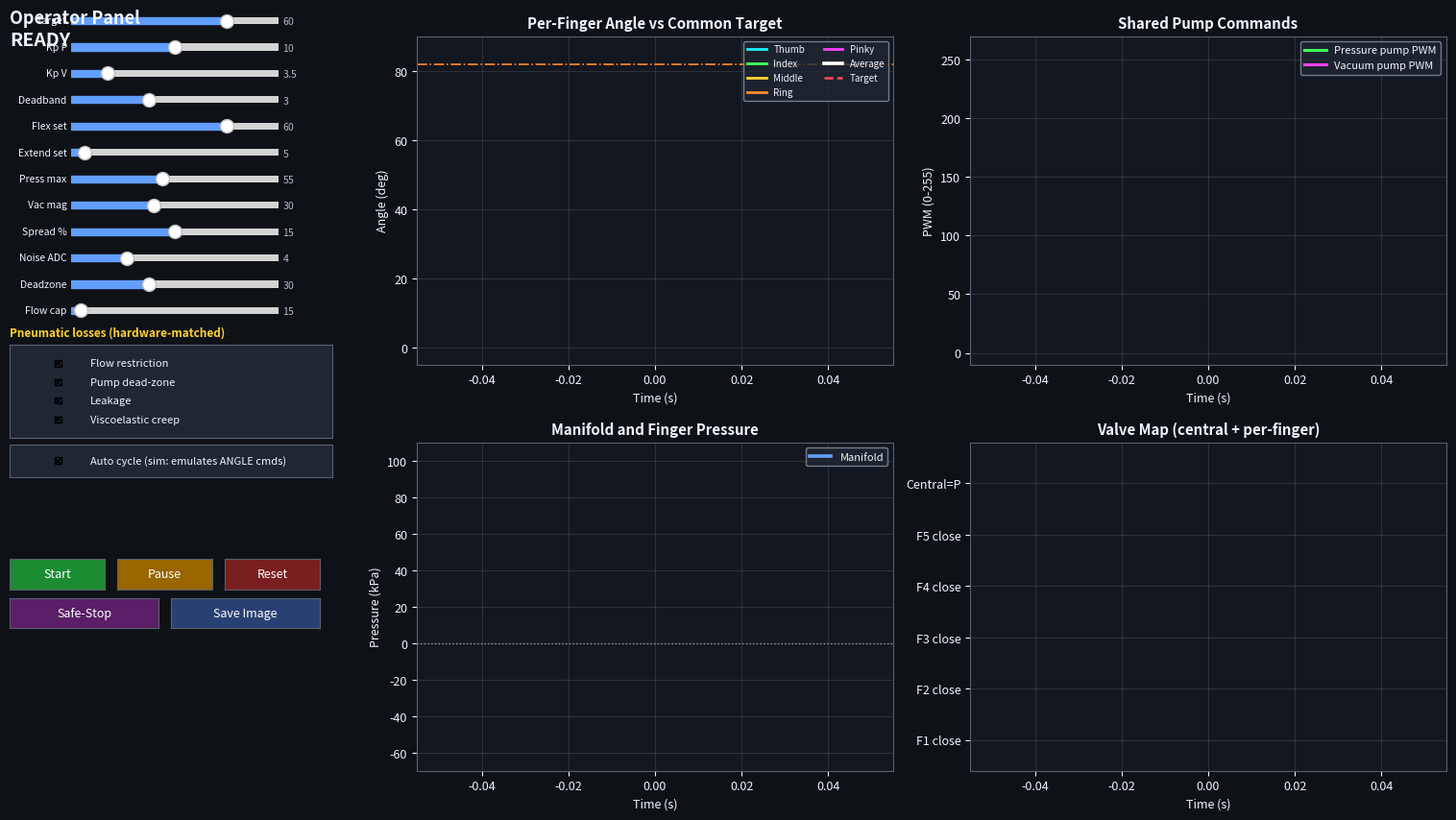

Python code for this plot:
#!/usr/bin/env python3
"""
soft_robotics_hand_sim.py
=========================
Five-finger real-time simulator for the Soft Robotic Rehabilitation Hand / Glove.

Models the CONTROL LAW of the bench firmware VAA0.0.5.2_Mega2560_SimpleRefined
(the minimal proportional controller line), NOT the older single-finger PID +
timed-FSM auto-cycle. A MATLAB counterpart of this demonstrator exists in the
private development repository.

FIRMWARE-FAITHFUL (mirrors updateControl()):
  * Operator sets ONE common target angle (0..80 deg).
  * Control acts on the AVERAGE of five flex angles.
  * Proportional-ONLY both directions (no I, no D):
        pump PWM = clamp(Kp * |error|), with a min-PWM floor.
  * error >  +deadband -> PRESSURE path (central 3/2 ON); each finger valve
        OPEN while that finger is still below (target - deadband), else CLOSED.
  * error <  -deadband -> VACUUM path (central 3/2 OFF); ALL finger valves OPEN.
  * |error| <= deadband -> HOLD: pumps OFF, ALL finger valves CLOSED (trap).
  * Central-valve path switch guarded by a settle window with pumps OFF.
  * Pressure and vacuum pumps are mutually exclusive.
  * Safe-Stop forces the firmware safe state: pumps OFF, vacuum/opening path,
        all finger valves OPEN.
  * Flex sensors are 10-bit (0..1023), per-finger linear cal from rawOpen[]/
        rawFlex[] in the .ino, trimmed mean of 5 samples.

SIMULATION-ONLY (NOT firmware behaviour):
  * The pneumatic plant (pressure -> finger motion) is a semi-empirical
        illustration; firmware models no plant.
  * "Auto target cycle" alternates the single operator target between a flex
        and an extend setpoint on a timer, i.e. it emulates an operator typing
        two ANGLE commands. The firmware holds one target (no auto-cycle).
  * Per-finger response spread is injected so isolation is visible.

Validation level: L1 (software simulation). NOT bench/pneumatic/hardware proof.

Run (interactive GUI):   python3 soft_robotics_hand_sim.py
Headless self-check:     python3 soft_robotics_hand_sim.py --selftest
"""

import argparse
import math
from datetime import datetime

import numpy as np

NF = 5                      # number of fingers
FLEX_SAMPLES = 5            # trimmed-mean sample count (mirrors firmware)
FINGER_NAMES = ["Thumb", "Index", "Middle", "Ring", "Pinky"]


# ======================================================================
#  MODEL  (pure; no plotting -- importable and testable on its own)
# ======================================================================
class HandControllerSim:
    """Five-finger glove controller + illustrative pneumatic plant.

    The controller half is a faithful port of updateControl() in
    VAA0.0.5.2. The plant half is simulation-only.
    """

    def __init__(self, seed: int = 7):
        self.rng = np.random.default_rng(seed)

        # ---- Control constants (mirrored from the .ino) ----
        self.dt = 0.02
        self.window_time = 22.0
        self.target_min = 0.0
        self.target_max = 80.0
        self.deadband_deg = 3.0          # DEADBAND_DEG
        self.kp_pressure = 10.0          # KpPressure
        self.kp_vacuum = 3.5             # KpVacuum
        self.min_pwm_pressure = 50       # MIN_PWM_PRESSURE
        self.min_pwm_vacuum = 50         # MIN_PWM_VACUUM
        self.pwm_max = 255
        self.valve_settle = 0.08         # VALVE_SETTLE_MS = 80 ms
        self.angle_at_flex = 80.0        # ANGLE_AT_FLEX_DEG

        # Per-finger 10-bit calibration, copied from the .ino defaults.
        self.raw_open = np.array([556, 560, 617, 463, 725], dtype=float)
        self.raw_flex = np.array([765, 746, 750, 699, 919], dtype=float)

        # ---- Plant model (SIMULATION ONLY, illustrative) ----
        self.pressure_max = 55.0         # kPa shared pressure source
        self.vacuum_mag = 30.0           # kPa shared vacuum magnitude
        self.p_half = 14.0
        self.angle_max = 85.0            # ceiling > 80 so 80 is reachable
        self.sensor_noise_adc = 4.0
        self.finger_spread_pct = 15.0
        self.safe_angle = 82.0
        self.finger_gain_base = np.array([1.12, 0.95, 1.05, 0.88, 1.00])

        # Two regimes for the pressure path. The LOSSY (slow-pressure) regime is
        # the physical truth: air builds slowly through valve/tubing restriction
        # while the membrane tracks pressure quickly, so per-finger isolation
        # catches each finger at the correct pressure -> no overshoot. The IDEAL
        # (fast-pressure) regime lets pressure outrun the actuator -> the
        # isolation point traps excess pressure -> overshoot / hunting.
        self.tau_pressure_fast = 0.18    # pump->manifold fill (lossless)
        self.tau_pressure_slow = 0.55    # pump->manifold fill (restricted)
        self.tau_vacuum_fast = 0.16
        self.tau_vacuum_slow = 0.45
        self.tau_couple_fast = 0.10      # manifold<->finger (lossless)
        self.tau_couple_slow = 0.45      # manifold<->finger (restricted)
        self.tau_motion_fast = 0.10      # membrane pressure->angle (tracks fast)
        self.tau_motion_slow = 0.16      # with viscoelastic creep

        # ---- Pneumatic losses (toggleable). These make the closed loop
        #      critically/over-damped for all 0 <= Kp <= 20, matching hardware.
        #      The firmware MIN_PWM floor (50) and 0..255 saturation upstream
        #      are NEVER changed. The pump dead-zone only models that a real
        #      pump moves almost no air at low PWM, so the floored 50-PWM kick
        #      is a *weak* input, not a strong impulse. NOTE: pump spin-up lag
        #      was deliberately omitted -- it adds phase lag that *reduces*
        #      stability, and the bench hardware shows no such lag-driven
        #      hunting. The dominant real damping is flow restriction. ----
        self.loss_flow = True            # valve/tubing flow restriction (slow P)
        self.loss_pump = True            # low-PWM pump dead-zone
        self.loss_leak = True            # continuous manifold / finger leakage
        self.loss_visc = True            # viscoelastic membrane creep
        self.pump_deadzone_pwm = 30.0    # below this PWM the pump moves ~no air
        self.q_max = 15.0                # max pressure transfer rate, kPa/s
        self.leak_man = 0.03             # manifold leak coefficient
        self.leak_finger = 0.006         # trapped-finger leak coefficient

        # ---- Auto target cycle (SIMULATION ONLY) ----
        self.auto_cycle = True
        self.flex_set = 60.0
        self.extend_set = 5.0
        self.flex_dwell = 5.5
        self.extend_dwell = 4.5
        self.manual_target = 60.0        # used when auto_cycle is off

        self.reset()

    # ------------------------------------------------------------------
    def reset(self):
        self.t = 0.0
        self.running = False             # firmware "running" flag
        self.central_pressure = False    # False = vacuum/opening path
        self.valve_switch_time = -10.0
        self.finger_open = np.ones(NF, dtype=bool)
        self.angle_true = np.zeros(NF)
        self.p_finger = np.zeros(NF)
        self.angle_filt = np.zeros(NF)
        self.manifold = 0.0
        self.src = 0.0                   # lagged pump source pressure (signed)
        self.mode = "H"
        self.p_pwm = 0
        self.v_pwm = 0
        self.target = self.flex_set
        self.error = 0.0
        self.peak_angle = 0.0
        self.peak_pressure = 0.0
        self.cycle_count = 0
        self.in_flex = True
        self.phase_start = 0.0

    # ---- calibration maps ----
    def _angle_to_raw(self, angle):
        span = self.raw_flex - self.raw_open
        return self.raw_open + (angle / self.angle_at_flex) * span

    def _raw_to_angle(self, raw):
        span = self.raw_flex - self.raw_open
        span = np.where(span == 0, 1.0, span)
        a = (raw - self.raw_open) * self.angle_at_flex / span
        return np.clip(a, self.target_min, self.target_max)

    def _effective_gains(self):
        s = self.finger_spread_pct / 15.0          # 15% == base spread
        g = 1.0 + (self.finger_gain_base - 1.0) * s
        return np.maximum(g, 0.2)

    def _proportional_command(self, err_mag, kp, min_pwm):
        # Direct port of proportionalCommand(): deadband, round, floor, clamp.
        if err_mag <= self.deadband_deg:
            return 0
        cmd = int(round(kp * err_mag))
        if 0 < cmd < min_pwm:
            cmd = min_pwm
        return int(min(max(cmd, 0), self.pwm_max))

    def _set_central(self, to_pressure):
        if to_pressure != self.central_pressure:
            self.valve_switch_time = self.t      # path changed -> settle timer
        self.central_pressure = to_pressure

    def _valve_settled(self):
        return (self.t - self.valve_switch_time) >= self.valve_settle

    # ------------------------------------------------------------------
    def _update_target(self):
        if self.auto_cycle:
            dwell = self.flex_dwell if self.in_flex else self.extend_dwell
            if (self.t - self.phase_start) >= dwell:
                if not self.in_flex:                 # extend -> flex = one cycle
                    self.cycle_count += 1
                self.in_flex = not self.in_flex
                self.phase_start = self.t
            self.target = self.flex_set if self.in_flex else self.extend_set
        else:
            self.target = self.manual_target
        self.target = float(np.clip(self.target, self.target_min, self.target_max))

    # ------------------------------------------------------------------
    def _control(self):
        """Faithful port of updateControl() acting on the average angle."""
        db = self.deadband_deg
        avg = float(np.mean(self.angle_filt))
        self.error = self.target - avg
        self.p_pwm = 0
        self.v_pwm = 0

        if not self.running:
            # stopAllActuatorsSafe(): vacuum path, all valves open, pumps off
            self._set_central(False)
            self.finger_open[:] = True
            self.mode = "H"
            return

        if self.error > db:
            # PRESSURE / FLEXION: isolate fingers that reached target
            self._set_central(True)
            self.finger_open = self.angle_filt < (self.target - db)
            self.mode = "P"
            if self._valve_settled():
                self.p_pwm = self._proportional_command(
                    self.error, self.kp_pressure, self.min_pwm_pressure)

        elif (-self.error) > db:
            # VACUUM / OPENING: never isolate
            self._set_central(False)
            self.finger_open[:] = True
            self.mode = "V"
            if self._valve_settled():
                self.v_pwm = self._proportional_command(
                    -self.error, self.kp_vacuum, self.min_pwm_vacuum)

        else:
            # HOLD: pumps off, all finger valves closed (trap pressure)
            self.finger_open[:] = False
            self.mode = "H"

    # ------------------------------------------------------------------
    def _plant(self):
        """Illustrative shared-manifold pneumatic plant (sim only).

        Damping comes from slowing the PRESSURE path (flow restriction) while
        the membrane tracks pressure quickly, so per-finger isolation traps the
        correct pressure and the average never overshoots the target. This is
        critically/over-damped for all 0 <= Kp <= 20. The control law, MIN_PWM
        floor and 0..255 saturation upstream are unchanged.
        """
        vac_max = -self.vacuum_mag
        dt = self.dt

        tau_p = self.tau_pressure_slow if self.loss_flow else self.tau_pressure_fast
        tau_v = self.tau_vacuum_slow if self.loss_flow else self.tau_vacuum_fast
        tau_c = self.tau_couple_slow if self.loss_flow else self.tau_couple_fast
        tau_m = self.tau_motion_slow if self.loss_visc else self.tau_motion_fast

        # Active pump PWM for the current central path (mutual exclusion holds).
        pwm = self.p_pwm if self.central_pressure else self.v_pwm

        # Pump dead-zone: at low PWM the pump moves almost no air, so the
        # firmware's floored 50-PWM kick is a weak input, not a hard step.
        if self.loss_pump and self.pump_deadzone_pwm > 0.0:
            thr = self.pump_deadzone_pwm
            duty_eff = 0.0 if pwm <= thr else (pwm - thr) / (self.pwm_max - thr)
        else:
            duty_eff = pwm / self.pwm_max
        shape = math.sqrt(max(duty_eff, 0.0))

        self.src = (self.pressure_max * shape) if self.central_pressure \
            else (-self.vacuum_mag * shape)

        # Manifold driven by the pump only while it runs; when the pump is off
        # the manifold / closed-valve volume holds pressure (it is not sucked to
        # zero), so a leak-driven re-kick does not dump finger pressure. Flow
        # rate-limited (orifice) when lossy.
        tau_src = tau_p if self.central_pressure else tau_v
        if pwm > 0:
            rate_man = (self.src - self.manifold) / tau_src
            if self.loss_flow:
                rate_man = max(-self.q_max, min(self.q_max, rate_man))
        else:
            rate_man = 0.0
        leak_m = (self.leak_man * self.manifold) if self.loss_leak else 0.0
        self.manifold = float(np.clip(self.manifold + dt * (rate_man - leak_m),
                                      vac_max - 5, self.pressure_max + 8))

        gains = self._effective_gains()

        # Per-finger: open valve couples to manifold (rate-limited), closed
        # valve traps pressure (bleed only). Leakage applies when enabled.
        rate_f = (self.manifold - self.p_finger) / tau_c
        if self.loss_flow:
            rate_f = np.clip(rate_f, -self.q_max, self.q_max)
        leak_f = (self.leak_finger * self.p_finger) if self.loss_leak else 0.0
        d_pf = np.where(self.finger_open, rate_f, 0.0) - leak_f
        self.p_finger = np.clip(self.p_finger + dt * d_pf,
                                vac_max - 5, self.pressure_max + 8)

        # Pressure -> equilibrium angle; membrane tracks (first-order).
        a_eq = np.where(self.p_finger > 0,
                        self.angle_max * (1.0 - np.exp(-np.maximum(self.p_finger, 0)
                                                       / self.p_half)),
                        0.0)
        d_a = gains * (a_eq - self.angle_true) / tau_m
        self.angle_true = np.clip(self.angle_true + dt * d_a,
                                  0.0, self.angle_max + 3)

        # ---- Sensor model: true angle -> 10-bit raw + noise, trimmed mean ----
        raw_t = self._angle_to_raw(self.angle_true)
        noise = self.rng.normal(0.0, self.sensor_noise_adc, size=(NF, FLEX_SAMPLES))
        samp = np.clip(raw_t[:, None] + noise, 0, 1023)
        samp.sort(axis=1)
        trimmed = samp[:, 1:FLEX_SAMPLES - 1].mean(axis=1)
        self.angle_filt = self._raw_to_angle(trimmed)

        self.peak_angle = max(self.peak_angle, float(self.angle_true.max()))
        self.peak_pressure = max(self.peak_pressure, float(self.p_finger.max()))

    # ------------------------------------------------------------------
    def step(self):
        """Advance one fixed simulation timestep (dt)."""
        self.t += self.dt
        self._update_target()
        self._control()
        self._plant()

    def safe_stop(self):
        self.running = False

    def start(self):
        self.running = True


# ======================================================================
#  DASHBOARD  (matplotlib widgets + animation)
# ======================================================================
def run_dashboard():
    import matplotlib
    import matplotlib.pyplot as plt
    from matplotlib.widgets import Slider, Button, CheckButtons
    from matplotlib.animation import FuncAnimation

    C = dict(
        bg="#0e1116", panel="#171b24", card="#1f2733", axis="#13171f",
        text="#f0f4ff", muted="#b3bcc8", grid="#5a606e",
        cyan="#15f2ff", red="#ff4d4d", green="#40ff59", magenta="#ff40ff",
        yellow="#ffd133", blue="#619eff", orange="#ff8c2e", white="#ffffff",
        gray="#8c95a3",
    )
    finger_colors = [C["cyan"], C["green"], C["yellow"], C["orange"], C["magenta"]]

    sim = HandControllerSim()
    N = int(round(sim.window_time / sim.dt)) + 1

    # rolling buffers
    t_log = np.linspace(-sim.window_time, 0, N)
    ang_log = np.full((NF, N), np.nan)
    pf_log = np.full((NF, N), np.nan)
    fv_log = np.full((NF, N), np.nan)
    avg_log = np.full(N, np.nan)
    tgt_log = np.full(N, np.nan)
    dbhi_log = np.full(N, np.nan)
    dblo_log = np.full(N, np.nan)
    ppwm_log = np.full(N, np.nan)
    vpwm_log = np.full(N, np.nan)
    man_log = np.full(N, np.nan)
    central_log = np.full(N, np.nan)

    def roll(arr, val):
        arr[:-1] = arr[1:]
        arr[-1] = val

    # ---------------- figure ----------------
    plt.rcParams.update({
        "figure.facecolor": C["bg"], "axes.facecolor": C["axis"],
        "savefig.facecolor": C["bg"], "text.color": C["text"],
        "axes.labelcolor": C["text"], "xtick.color": C["text"],
        "ytick.color": C["text"], "axes.edgecolor": C["grid"],
        "font.size": 9,
    })
    fig = plt.figure(figsize=(16, 9))
    fig.canvas.manager.set_window_title(
        "Soft Robotic Rehabilitation Hand | 5-Finger Proportional Controller (VAA0.0.5.2 model)")

    def style(ax, title, xlab, ylab):
        ax.set_title(title, color=C["text"], fontweight="bold")
        ax.set_xlabel(xlab); ax.set_ylabel(ylab)
        ax.grid(True, color=C["grid"], alpha=0.35)
        ax.set_facecolor(C["axis"])

    ax_angle = fig.add_axes([0.31, 0.56, 0.31, 0.38])
    ax_cmd = fig.add_axes([0.67, 0.56, 0.31, 0.38])
    ax_press = fig.add_axes([0.31, 0.09, 0.31, 0.38])
    ax_map = fig.add_axes([0.67, 0.09, 0.31, 0.38])
    style(ax_angle, "Per-Finger Angle vs Common Target", "Time (s)", "Angle (deg)")
    style(ax_cmd, "Shared Pump Commands", "Time (s)", "PWM (0-255)")
    style(ax_press, "Manifold and Finger Pressure", "Time (s)", "Pressure (kPa)")
    style(ax_map, "Valve Map (central + per-finger)", "Time (s)", "")

    # angle plot artists
    l_finger = [ax_angle.plot(t_log, ang_log[i], lw=2.0, color=finger_colors[i],
                              label=FINGER_NAMES[i])[0] for i in range(NF)]
    l_avg = ax_angle.plot(t_log, avg_log, lw=2.6, color=C["white"], label="Average")[0]
    l_tgt = ax_angle.plot(t_log, tgt_log, "--", lw=1.8, color=C["red"], label="Target")[0]
    l_dbhi = ax_angle.plot(t_log, dbhi_log, ":", lw=1.0, color=C["gray"])[0]
    l_dblo = ax_angle.plot(t_log, dblo_log, ":", lw=1.0, color=C["gray"])[0]
    ax_angle.axhline(sim.safe_angle, ls="-.", lw=1.2, color=C["orange"])
    ax_angle.set_ylim(-5, 90)
    ax_angle.legend(loc="upper right", ncol=2, fontsize=7,
                    facecolor=C["card"], edgecolor=C["gray"], labelcolor=C["text"])

    # command plot
    l_ppwm = ax_cmd.plot(t_log, ppwm_log, lw=2.2, color=C["green"],
                         label="Pressure pump PWM")[0]
    l_vpwm = ax_cmd.plot(t_log, vpwm_log, lw=2.2, color=C["magenta"],
                         label="Vacuum pump PWM")[0]
    ax_cmd.set_ylim(-10, 270)
    ax_cmd.legend(loc="upper right", fontsize=8,
                  facecolor=C["card"], edgecolor=C["gray"], labelcolor=C["text"])

    # pressure plot
    l_man = ax_press.plot(t_log, man_log, lw=2.6, color=C["blue"], label="Manifold")[0]
    l_pf = [ax_press.plot(t_log, pf_log[i], lw=1.3, color=finger_colors[i])[0]
            for i in range(NF)]
    ax_press.axhline(0, ls=":", lw=1.0, color=C["gray"])
    ax_press.set_ylim(-70, 110)
    ax_press.legend(loc="upper right", fontsize=8,
                    facecolor=C["card"], edgecolor=C["gray"], labelcolor=C["text"])

    # valve map: finger rows + central row, drawn as step lines
    l_fv = [ax_map.plot(t_log, fv_log[i], lw=2.0, color=finger_colors[i],
                        drawstyle="steps-post")[0] for i in range(NF)]
    l_central = ax_map.plot(t_log, central_log, lw=2.4, color=C["cyan"],
                            drawstyle="steps-post")[0]
    ax_map.set_yticks([1, 2, 3, 4, 5, 6])
    ax_map.set_yticklabels(["F1 close", "F2 close", "F3 close", "F4 close",
                            "F5 close", "Central=P"])
    ax_map.set_ylim(0.4, 6.8)

    # ---------------- left control column ----------------
    fig.text(0.045, 0.955, "Operator Panel", color=C["text"],
             fontsize=13, fontweight="bold")
    status_txt = fig.text(0.045, 0.93, "READY", color=C["text"],
                          fontsize=14, fontweight="bold")
    readout_txt = fig.text(0.045, 0.135, "", color=C["muted"], fontsize=9,
                           va="top", family="monospace")

    def slider_axes(y):
        ax = fig.add_axes([0.085, y, 0.135, 0.016])
        ax.set_facecolor(C["card"])
        return ax

    sl_specs = [
        ("Target", 0, 80, sim.manual_target),
        ("Kp P", 0, 20, sim.kp_pressure),
        ("Kp V", 0, 20, sim.kp_vacuum),
        ("Deadband", 0, 8, sim.deadband_deg),
        ("Flex set", 0, 80, sim.flex_set),
        ("Extend set", 0, 80, sim.extend_set),
        ("Press max", 20, 100, sim.pressure_max),
        ("Vac mag", 10, 60, sim.vacuum_mag),
        ("Spread %", 0, 30, sim.finger_spread_pct),
        ("Noise ADC", 0, 15, sim.sensor_noise_adc),
        ("Deadzone", 0, 80, sim.pump_deadzone_pwm),
        ("Flow cap", 10, 120, sim.q_max),
    ]
    sliders = {}
    y0 = 0.95
    for i, (name, lo, hi, init) in enumerate(sl_specs):
        ax = slider_axes(y0 - i * 0.0305)
        s = Slider(ax, name, lo, hi, valinit=init, color=C["blue"])
        s.label.set_color(C["text"]); s.label.set_fontsize(7.5)
        s.valtext.set_color(C["muted"]); s.valtext.set_fontsize(7.5)
        sliders[name] = s

    # pneumatic-loss toggles (sim plant fidelity; off => underdamped/ideal)
    fig.text(0.045, 0.593, "Pneumatic losses (hardware-matched)",
             color=C["yellow"], fontsize=8.5, fontweight="bold")
    ax_loss = fig.add_axes([0.045, 0.475, 0.21, 0.108]); ax_loss.set_facecolor(C["card"])
    loss_chk = CheckButtons(
        ax_loss, ["Flow restriction", "Pump dead-zone", "Leakage", "Viscoelastic creep"],
        [sim.loss_flow, sim.loss_pump, sim.loss_leak, sim.loss_visc])
    for lab in loss_chk.labels:
        lab.set_color(C["text"]); lab.set_fontsize(8)

    # auto-cycle checkbox
    ax_chk = fig.add_axes([0.045, 0.43, 0.21, 0.038]); ax_chk.set_facecolor(C["card"])
    chk = CheckButtons(ax_chk, ["Auto cycle (sim: emulates ANGLE cmds)"], [sim.auto_cycle])
    for lab in chk.labels:
        lab.set_color(C["text"]); lab.set_fontsize(8)

    # buttons
    def button(x, y, w, label, color):
        ax = fig.add_axes([x, y, w, 0.035])
        b = Button(ax, label, color=color, hovercolor=C["gray"])
        b.label.set_color(C["white"]); b.label.set_fontsize(9)
        return b

    b_start = button(0.045, 0.30, 0.062, "Start", "#1c8c33")
    b_pause = button(0.115, 0.30, 0.062, "Pause", "#996600")
    b_reset = button(0.185, 0.30, 0.062, "Reset", "#7a1f1f")
    b_stop = button(0.045, 0.255, 0.097, "Safe-Stop", "#5a1f66")
    b_save = button(0.150, 0.255, 0.097, "Save Image", "#294073")

    state = {"playing": False}

    def on_start(_):
        state["playing"] = True
        sim.start()

    def on_pause(_):
        state["playing"] = False

    def on_stop(_):
        sim.safe_stop()              # clock keeps running so relaxation is visible
        state["playing"] = True

    def on_reset(_):
        state["playing"] = False
        sim.reset()
        for a in (ang_log, pf_log, fv_log):
            a[:] = np.nan
        for a in (avg_log, tgt_log, dbhi_log, dblo_log, ppwm_log, vpwm_log,
                  man_log, central_log):
            a[:] = np.nan

    def on_save(_):
        fn = "soft_robotics_hand_" + datetime.now().strftime("%Y%m%d_%H%M%S") + ".png"
        fig.savefig(fn, dpi=140)
        status_txt.set_text("Saved " + fn)

    b_start.on_clicked(on_start)
    b_pause.on_clicked(on_pause)
    b_stop.on_clicked(on_stop)
    b_reset.on_clicked(on_reset)
    b_save.on_clicked(on_save)

    # ---------------- animation loop ----------------
    def update(_frame):
        # push live UI values into the model (mirrors reading sliders each tick)
        sim.kp_pressure = sliders["Kp P"].val
        sim.kp_vacuum = sliders["Kp V"].val
        sim.deadband_deg = sliders["Deadband"].val
        sim.flex_set = sliders["Flex set"].val
        sim.extend_set = sliders["Extend set"].val
        sim.pressure_max = sliders["Press max"].val
        sim.vacuum_mag = sliders["Vac mag"].val
        sim.finger_spread_pct = sliders["Spread %"].val
        sim.sensor_noise_adc = sliders["Noise ADC"].val
        sim.manual_target = sliders["Target"].val
        sim.auto_cycle = chk.get_status()[0]
        sim.pump_deadzone_pwm = sliders["Deadzone"].val
        sim.q_max = sliders["Flow cap"].val
        lf, lp, ll, lv = loss_chk.get_status()
        sim.loss_flow, sim.loss_pump, sim.loss_leak, sim.loss_visc = lf, lp, ll, lv

        if state["playing"]:
            sim.step()

            roll(avg_log, float(np.mean(sim.angle_filt)))
            roll(tgt_log, sim.target)
            roll(dbhi_log, sim.target + sim.deadband_deg)
            roll(dblo_log, sim.target - sim.deadband_deg)
            roll(ppwm_log, sim.p_pwm)
            roll(vpwm_log, sim.v_pwm)
            roll(man_log, sim.manifold)
            roll(central_log, 6.0 if sim.central_pressure else 5.45)
            roll(t_log, sim.t)
            for i in range(NF):
                roll(ang_log[i], sim.angle_filt[i])
                roll(pf_log[i], sim.p_finger[i])
                roll(fv_log[i], (i + 1) if not sim.finger_open[i] else (i + 1) - 0.55)

            # update artists
            for i in range(NF):
                l_finger[i].set_data(t_log, ang_log[i])
                l_pf[i].set_data(t_log, pf_log[i])
                l_fv[i].set_data(t_log, fv_log[i])
            l_avg.set_data(t_log, avg_log)
            l_tgt.set_data(t_log, tgt_log)
            l_dbhi.set_data(t_log, dbhi_log)
            l_dblo.set_data(t_log, dblo_log)
            l_ppwm.set_data(t_log, ppwm_log)
            l_vpwm.set_data(t_log, vpwm_log)
            l_man.set_data(t_log, man_log)
            l_central.set_data(t_log, central_log)

            xmax = max(sim.window_time, sim.t)
            xmin = xmax - sim.window_time
            for ax in (ax_angle, ax_cmd, ax_press, ax_map):
                ax.set_xlim(xmin, xmax)

            # status + readout
            mode_str = {"P": "PRESSURE", "V": "VACUUM", "H": "HOLD"}[sim.mode]
            if not sim.running:
                mode_str = "SAFE-STOP"
            status_txt.set_text(mode_str)
            path = "PRESS" if sim.central_pressure else "VAC"
            closed = [str(i + 1) for i in range(NF) if not sim.finger_open[i]]
            iso = " ".join(closed) if closed else "none"
            cyc_line = (f"flex {sim.flex_set:.0f} <-> extend {sim.extend_set:.0f}"
                        if sim.auto_cycle else "manual single target")
            readout_txt.set_text(
                f"mode    : {mode_str}   cycle {sim.cycle_count}\n"
                f"target  : {sim.target:5.1f} deg  ({cyc_line})\n"
                f"avg/err : {np.mean(sim.angle_filt):5.1f} / {sim.error:+.1f} deg\n"
                f"angles  : " + " ".join(f"{a:4.0f}" for a in sim.angle_filt) + "\n"
                f"pumps   : path {path}  P-PWM {sim.p_pwm:3d}  V-PWM {sim.v_pwm:3d}\n"
                f"isolated: {iso}\n"
                f"manifold: {sim.manifold:5.1f} kPa\n"
                f"peaks   : {sim.peak_angle:.1f} deg  {sim.peak_pressure:.1f} kPa")

        return []

    anim = FuncAnimation(fig, update, interval=int(sim.dt * 1000),
                         blit=False, cache_frame_data=False)
    fig._anim = anim   # keep a reference so it is not garbage-collected
    plt.show()


# ======================================================================
#  HEADLESS SELF-TEST  (no display; checks the control law converges)
# ======================================================================
def selftest():
    """Sweep Kp and report damping. Hardware shows NO oscillation for all Kp,
    so the lossy (default) model must produce ~zero overshoot at every Kp,
    while the ideal (lossless) model is allowed to overshoot/oscillate."""

    def metrics(lossy, kp, target=60.0, seconds=12.0):
        sim = HandControllerSim()
        sim.sensor_noise_adc = 0.0        # damping is a deterministic property
        sim.auto_cycle = False
        sim.manual_target = target
        sim.kp_pressure = kp
        sim.kp_vacuum = kp
        if not lossy:
            sim.loss_flow = sim.loss_pump = sim.loss_leak = sim.loss_visc = False
        sim.start()
        traj = np.empty(int(seconds / sim.dt))
        for k in range(traj.size):
            sim.step()
            traj[k] = float(np.mean(sim.angle_filt))
        overshoot = max(0.0, float(traj.max()) - target)
        tail = traj[-150:]                # last ~3 s
        ripple = float(tail.max() - tail.min())
        return overshoot, ripple, float(tail.mean())

    kps = [0.5, 1, 2, 5, 10, 15, 20]
    print("Kp damping sweep (target 60 deg, noise off):\n")
    hdr = f"{'Kp':>4} | {'LOSSY  over / ripple / final':>30} | {'IDEAL  over / ripple / final':>30}"
    print(hdr); print("-" * len(hdr))
    lossy_ok = True
    for kp in kps:
        oL, rL, fL = metrics(True, kp)
        oI, rI, fI = metrics(False, kp)
        if oL > 1.0:                       # overdamped => no overshoot
            lossy_ok = False
        print(f"{kp:>4} | {oL:6.2f} / {rL:6.2f} / {fL:5.1f}{'':9} | "
              f"{oI:6.2f} / {rI:6.2f} / {fI:5.1f}")
    print("-" * len(hdr))
    print("over = overshoot above target (deg); ripple = peak-to-peak of last 3 s (deg)")
    print("LOSSY overdamped for all Kp (no overshoot):",
          "PASS" if lossy_ok else "CHECK NUMBERS")
    return lossy_ok


if __name__ == "__main__":
    ap = argparse.ArgumentParser(description="Five-finger soft robotic glove simulator.")
    ap.add_argument("--selftest", action="store_true",
                    help="run headless control-law check and exit")
    args = ap.parse_args()
    if args.selftest:
        selftest()
    else:
        run_dashboard()
